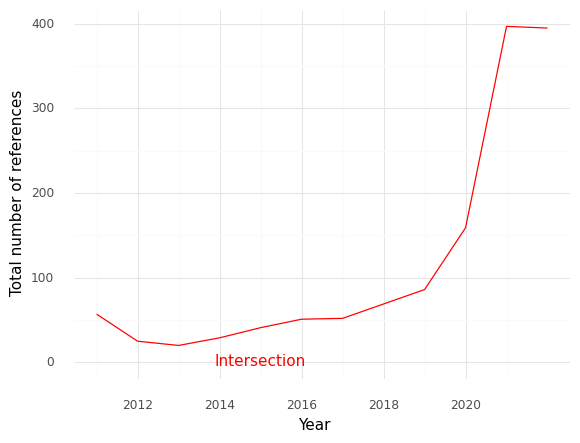

The file beside this chart, header and first rows:
, Year, intersection
0, 2011, 57.0
1, 2012, 25.0
2, 2013, 20.0
3, 2014, 29.0
4, 2015, 41.0
5, 2016, 51.0
6, 2017, 52.0
7, 2018, 69.0
8, 2019, 86.0
9, 2020, 159.0
10, 2021, 397.0
11, 2022, 395.0
